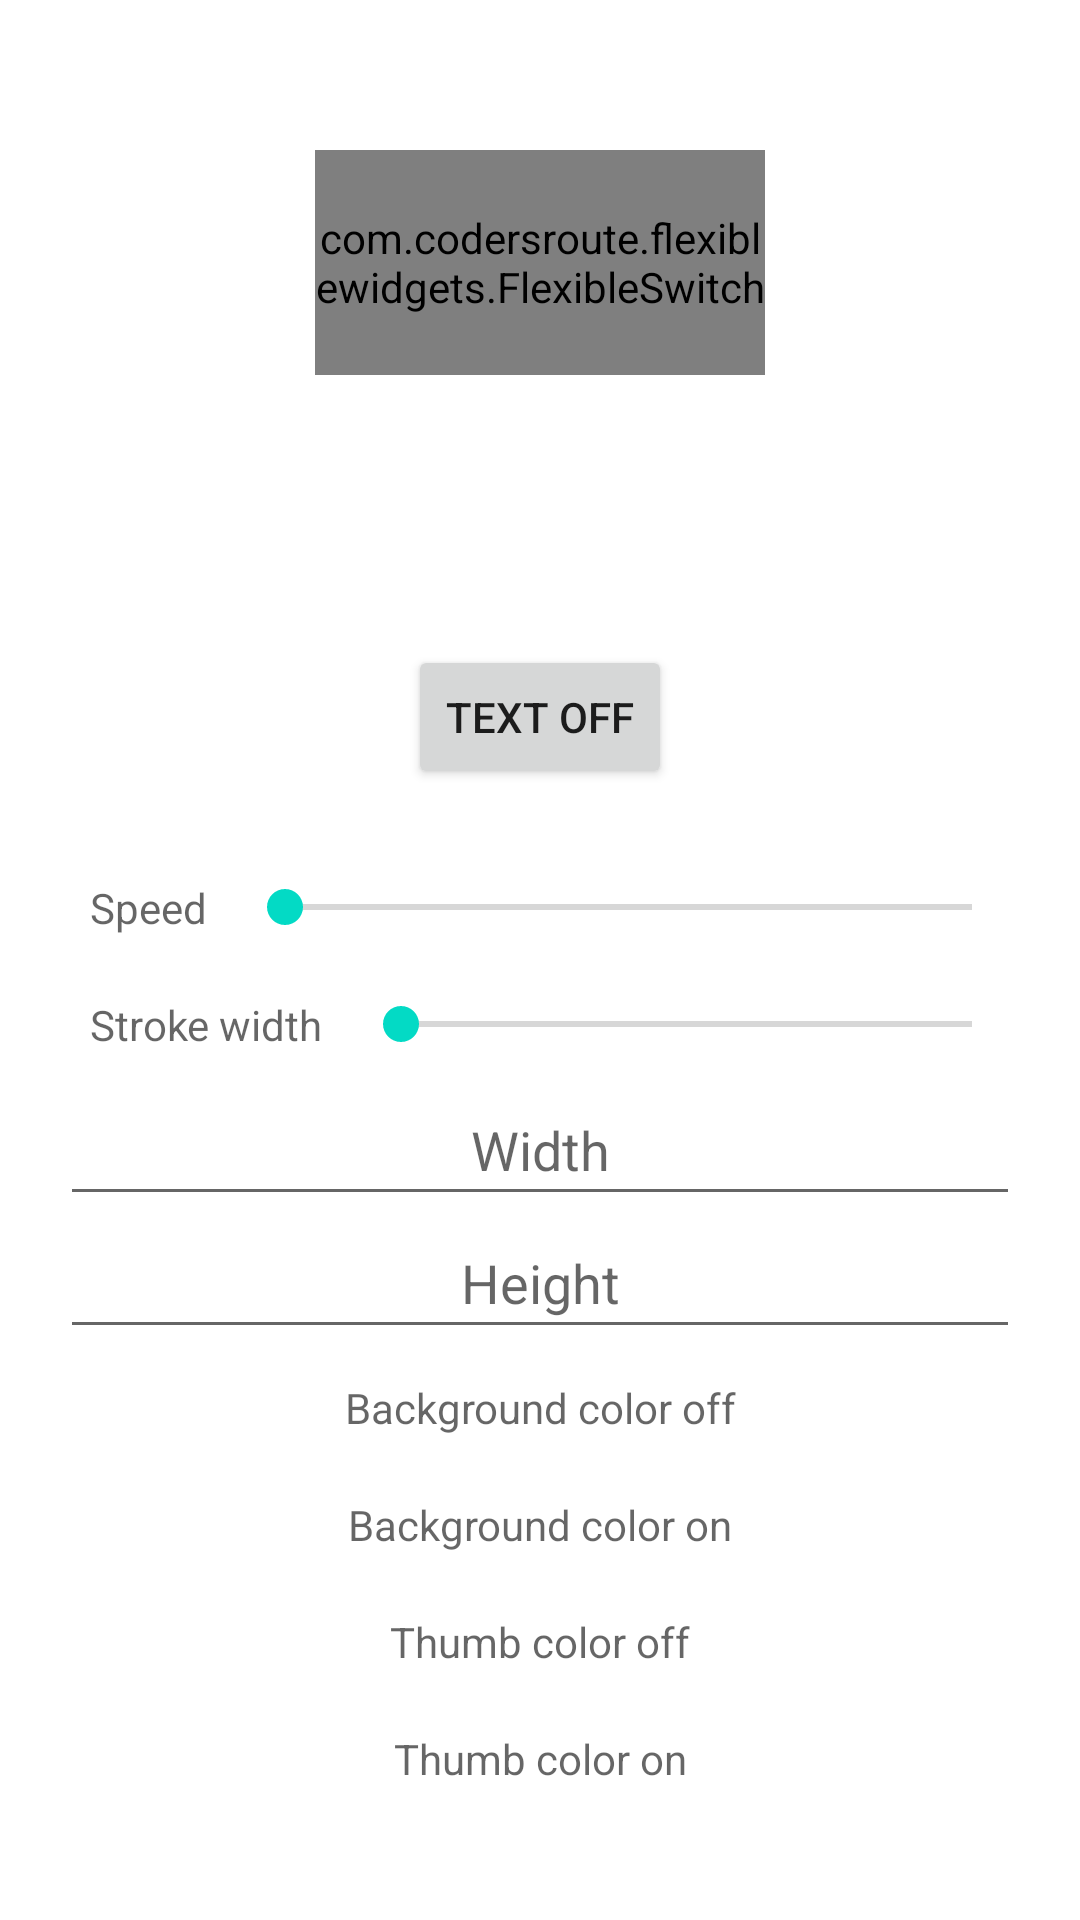

Produce the Android XML layout that renders to this screen, including the resource entries it uses.
<!-- AndroidManifest.xml: application theme Theme.CodersRouteWidgets -->
<!-- res/layout/activity_main.xml -->
<?xml version="1.0" encoding="utf-8"?>
<LinearLayout xmlns:android="http://schemas.android.com/apk/res/android"
    xmlns:app="http://schemas.android.com/apk/res-auto"
    xmlns:tools="http://schemas.android.com/tools"
    android:layout_width="match_parent"
    android:layout_height="match_parent"
    android:orientation="vertical"
    tools:context=".MainActivity">

    <androidx.constraintlayout.widget.ConstraintLayout
        android:layout_width="match_parent"
        android:layout_height="wrap_content">

        <com.codersroute.flexiblewidgets.FlexibleSwitch
            android:id="@+id/flex_switch"
            android:layout_width="150dp"
            android:layout_height="75dp"
            android:layout_marginTop="50dp"
            android:layout_marginBottom="50dp"
            app:layout_constraintBottom_toBottomOf="parent"
            app:layout_constraintEnd_toEndOf="parent"
            app:layout_constraintStart_toStartOf="parent"
            app:layout_constraintTop_toTopOf="parent" />

    </androidx.constraintlayout.widget.ConstraintLayout>

    <androidx.core.widget.NestedScrollView
        android:layout_width="match_parent"
        android:layout_height="wrap_content"
        android:padding="20dp">

        <androidx.appcompat.widget.LinearLayoutCompat
            android:layout_width="match_parent"
            android:layout_height="wrap_content"
            android:orientation="vertical">

            <androidx.appcompat.widget.LinearLayoutCompat
                android:layout_width="match_parent"
                android:layout_height="wrap_content"
                android:gravity="center"
                android:padding="20dp">

                <androidx.appcompat.widget.AppCompatButton
                    android:id="@+id/toggle_btn"
                    android:layout_width="wrap_content"
                    android:layout_height="wrap_content"
                    android:text="Text off" />
            </androidx.appcompat.widget.LinearLayoutCompat>

            <androidx.appcompat.widget.LinearLayoutCompat
                android:layout_width="match_parent"
                android:layout_height="wrap_content">
                <androidx.appcompat.widget.AppCompatTextView
                    android:layout_width="wrap_content"
                    android:layout_height="wrap_content"
                    android:gravity="center"
                    android:hint="Speed"
                    android:padding="10dp" />
                <SeekBar
                    android:id="@+id/speed_seekbar"
                    android:layout_width="0dp"
                    android:layout_height="wrap_content"
                    android:layout_weight="1"
                    android:layout_gravity="center"
                    android:max="100"/>
            </androidx.appcompat.widget.LinearLayoutCompat>
            <androidx.appcompat.widget.LinearLayoutCompat
                android:layout_width="match_parent"
                android:layout_height="wrap_content">
                <androidx.appcompat.widget.AppCompatTextView
                    android:layout_width="wrap_content"
                    android:layout_height="wrap_content"
                    android:gravity="center"
                    android:hint="Stroke width"
                    android:padding="10dp" />
                <SeekBar
                    android:id="@+id/stroke_seekbar"
                    android:layout_width="0dp"
                    android:layout_height="wrap_content"
                    android:layout_weight="1"
                    android:layout_gravity="center"
                    android:max="100"/>
            </androidx.appcompat.widget.LinearLayoutCompat>
            <androidx.appcompat.widget.LinearLayoutCompat
                android:layout_width="match_parent"
                android:layout_height="wrap_content">

                <androidx.appcompat.widget.AppCompatEditText
                    android:id="@+id/switch_width"
                    android:layout_width="0dp"
                    android:layout_height="wrap_content"
                    android:layout_weight="1"
                    android:gravity="center"
                    android:inputType="number"
                    android:digits="0123456789"
                    android:hint="@string/width"
                    android:padding="10dp" />

                
            </androidx.appcompat.widget.LinearLayoutCompat>

            <androidx.appcompat.widget.LinearLayoutCompat
                android:layout_width="match_parent"
                android:layout_height="wrap_content">

                <androidx.appcompat.widget.AppCompatEditText
                    android:id="@+id/switch_height"
                    android:layout_width="0dp"
                    android:layout_height="wrap_content"
                    android:layout_weight="1"
                    android:gravity="center"
                    android:inputType="number"
                    android:digits="0123456789"
                    android:hint="@string/height"
                    android:padding="10dp" />
                
            </androidx.appcompat.widget.LinearLayoutCompat>

            <androidx.appcompat.widget.LinearLayoutCompat
                android:layout_width="match_parent"
                android:layout_height="wrap_content">

                <androidx.appcompat.widget.AppCompatTextView
                    android:id="@+id/switch_bg_off_value"
                    android:layout_width="0dp"
                    android:layout_height="wrap_content"
                    android:layout_weight="1"
                    android:gravity="center"
                    android:hint="@string/background_color_off"
                    android:padding="10dp" />
            </androidx.appcompat.widget.LinearLayoutCompat>

            <androidx.appcompat.widget.LinearLayoutCompat
                android:layout_width="match_parent"
                android:layout_height="wrap_content">

                <androidx.appcompat.widget.AppCompatTextView
                    android:id="@+id/switch_bg_on_value"
                    android:layout_width="0dp"
                    android:layout_height="wrap_content"
                    android:layout_weight="1"
                    android:gravity="center"
                    android:hint="@string/background_color_on"
                    android:padding="10dp" />
                
            </androidx.appcompat.widget.LinearLayoutCompat>

            <androidx.appcompat.widget.LinearLayoutCompat
                android:layout_width="match_parent"
                android:layout_height="wrap_content">

                <androidx.appcompat.widget.AppCompatTextView
                    android:id="@+id/switch_thumb_off_value"
                    android:layout_width="0dp"
                    android:layout_height="wrap_content"
                    android:layout_weight="1"
                    android:gravity="center"
                    android:hint="@string/thumb_color_off"
                    android:padding="10dp" />
                
            </androidx.appcompat.widget.LinearLayoutCompat>

            <androidx.appcompat.widget.LinearLayoutCompat
                android:layout_width="match_parent"
                android:layout_height="wrap_content">

                <androidx.appcompat.widget.AppCompatTextView
                    android:id="@+id/switch_thumb_on_value"
                    android:layout_width="0dp"
                    android:layout_height="wrap_content"
                    android:layout_weight="1"
                    android:gravity="center"
                    android:hint="@string/thumb_color_on"
                    android:padding="10dp" />
                
            </androidx.appcompat.widget.LinearLayoutCompat>

            <androidx.appcompat.widget.LinearLayoutCompat
                android:layout_width="match_parent"
                android:layout_height="wrap_content">

                <androidx.appcompat.widget.AppCompatTextView
                    android:id="@+id/switch_text_off_value"
                    android:layout_width="0dp"
                    android:layout_height="wrap_content"
                    android:layout_weight="1"
                    android:gravity="center"
                    android:hint="@string/text_color_off"
                    android:padding="10dp" />
                
            </androidx.appcompat.widget.LinearLayoutCompat>

            <androidx.appcompat.widget.LinearLayoutCompat
                android:layout_width="match_parent"
                android:layout_height="wrap_content">

                <androidx.appcompat.widget.AppCompatTextView
                    android:id="@+id/switch_text_on_value"
                    android:layout_width="0dp"
                    android:layout_height="wrap_content"
                    android:layout_weight="1"
                    android:gravity="center"
                    android:hint="@string/text_color_on"
                    android:padding="10dp" />
                
            </androidx.appcompat.widget.LinearLayoutCompat>

            <androidx.appcompat.widget.LinearLayoutCompat
                android:layout_width="match_parent"
                android:layout_height="wrap_content">

                <androidx.appcompat.widget.AppCompatTextView
                    android:id="@+id/switch_stroke_off_value"
                    android:layout_width="0dp"
                    android:layout_height="wrap_content"
                    android:layout_weight="1"
                    android:gravity="center"
                    android:hint="@string/stroke_color_off"
                    android:padding="10dp" />
                
            </androidx.appcompat.widget.LinearLayoutCompat>

            <androidx.appcompat.widget.LinearLayoutCompat
                android:layout_width="match_parent"
                android:layout_height="wrap_content">

                <androidx.appcompat.widget.AppCompatTextView
                    android:id="@+id/switch_stroke_on_value"
                    android:layout_width="0dp"
                    android:layout_height="wrap_content"
                    android:layout_weight="1"
                    android:gravity="center"
                    android:hint="@string/stroke_color_on"
                    android:padding="10dp" />
                
            </androidx.appcompat.widget.LinearLayoutCompat>
        </androidx.appcompat.widget.LinearLayoutCompat>
    </androidx.core.widget.NestedScrollView>


</LinearLayout>
<!-- resources referenced by this layout -->
<resources>
  <string name="background_color_off">Background color off</string>
  <string name="background_color_on">Background color on</string>
  <string name="height">Height</string>
  <string name="stroke_color_off">Stroke color off</string>
  <string name="stroke_color_on">Stroke color on</string>
  <string name="text_color_off">Text color off</string>
  <string name="text_color_on">Text color on</string>
  <string name="thumb_color_off">Thumb color off</string>
  <string name="thumb_color_on">Thumb color on</string>
  <string name="width">Width</string>
  <style name="Theme.CodersRouteWidgets" parent="Theme.MaterialComponents.DayNight.DarkActionBar">
          
          <item name="colorPrimary">@color/purple_500</item>
          <item name="colorPrimaryVariant">@color/purple_700</item>
          <item name="colorOnPrimary">@color/white</item>
          
          <item name="colorSecondary">@color/teal_200</item>
          <item name="colorSecondaryVariant">@color/teal_700</item>
          <item name="colorOnSecondary">@color/black</item>
          
          <item name="android:statusBarColor" tools:targetApi="l">?attr/colorPrimaryVariant</item>
          
      </style>
  <!-- not gathered from this repository: default colours our renderer supplied (Android Studio template values) -->
  <color name="purple_500">#FF6200EE</color>
  <color name="purple_700">#FF3700B3</color>
  <color name="teal_200">#FF03DAC5</color>
  <color name="teal_700">#FF018786</color>
  <color name="black">#FF000000</color>
  <color name="white">#FFFFFFFF</color>
</resources>
